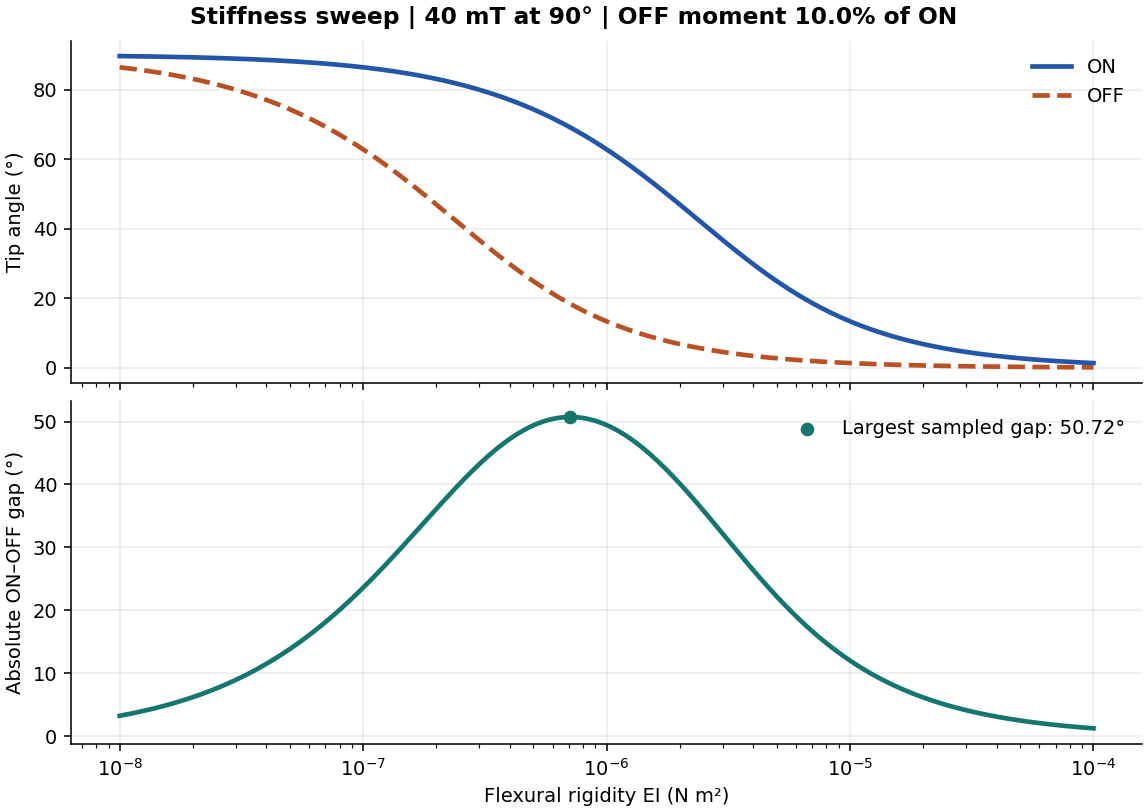

The data file committed next to this chart (first rows):
ei_N_m2, on_angle_deg, off_angle_deg, abs_angle_gap_deg
1e-08, 89.63, 86.4, 3.229
1.0232929922807536e-08, 89.62, 86.32, 3.301
1.0471285480508984e-08, 89.61, 86.23, 3.374
1.071519305237607e-08, 89.6, 86.15, 3.449
1.0964781961431851e-08, 89.59, 86.06, 3.526
1.122018454301963e-08, 89.58, 85.98, 3.604
1.1481536214968817e-08, 89.57, 85.89, 3.684
1.1748975549395302e-08, 89.56, 85.8, 3.765
1.202264434617413e-08, 89.55, 85.7, 3.849
1.2302687708123811e-08, 89.54, 85.61, 3.934
1.2589254117941661e-08, 89.53, 85.51, 4.02
1.288249551693135e-08, 89.52, 85.41, 4.109
1.3182567385564074e-08, 89.51, 85.31, 4.199
1.3489628825916533e-08, 89.5, 85.21, 4.292
1.3803842646028838e-08, 89.49, 85.1, 4.386
1.4125375446227554e-08, 89.47, 84.99, 4.482
1.4454397707459279e-08, 89.46, 84.88, 4.58
1.4791083881682072e-08, 89.45, 84.77, 4.68
1.5135612484362072e-08, 89.44, 84.65, 4.782
1.5488166189124828e-08, 89.42, 84.54, 4.887
1.5848931924611143e-08, 89.41, 84.42, 4.993
1.6218100973589297e-08, 89.4, 84.29, 5.102
1.6595869074375597e-08, 89.38, 84.17, 5.212
1.698243652461746e-08, 89.37, 84.04, 5.325
1.7378008287493763e-08, 89.35, 83.91, 5.44
1.7782794100389228e-08, 89.34, 83.78, 5.558
1.8197008586099826e-08, 89.32, 83.64, 5.678
1.8620871366628656e-08, 89.31, 83.51, 5.8
1.9054607179632482e-08, 89.29, 83.37, 5.925
1.9498445997580454e-08, 89.27, 83.22, 6.052
1.9952623149688786e-08, 89.26, 83.08, 6.181
2.0417379446695274e-08, 89.24, 82.93, 6.314
2.0892961308540408e-08, 89.22, 82.77, 6.448
2.1379620895022325e-08, 89.21, 82.62, 6.586
2.1877616239495518e-08, 89.19, 82.46, 6.726
2.2387211385683378e-08, 89.17, 82.3, 6.868
2.2908676527677746e-08, 89.15, 82.14, 7.014
2.3442288153199228e-08, 89.13, 81.97, 7.162
2.3988329190194897e-08, 89.11, 81.8, 7.313
2.4547089156850285e-08, 89.09, 81.62, 7.467
2.511886431509582e-08, 89.07, 81.44, 7.624
2.5703957827688646e-08, 89.05, 81.26, 7.783
2.6302679918953814e-08, 89.02, 81.08, 7.946
2.691534803926914e-08, 89, 80.89, 8.112
2.754228703338169e-08, 88.98, 80.7, 8.281
2.818382931264455e-08, 88.96, 80.5, 8.452
2.8840315031266057e-08, 88.93, 80.3, 8.627
2.951209226666384e-08, 88.91, 80.1, 8.806
3.0199517204020194e-08, 88.88, 79.89, 8.987
3.090295432513592e-08, 88.86, 79.68, 9.172
3.162277660168379e-08, 88.83, 79.47, 9.36
3.235936569296281e-08, 88.8, 79.25, 9.551
3.311311214825908e-08, 88.78, 79.03, 9.746
3.388441561392027e-08, 88.75, 78.8, 9.944
3.4673685045253164e-08, 88.72, 78.57, 10.15
3.548133892335753e-08, 88.69, 78.34, 10.35
3.6307805477010175e-08, 88.66, 78.1, 10.56
3.715352290971728e-08, 88.63, 77.86, 10.77
3.8018939632056126e-08, 88.6, 77.61, 10.99
3.890451449942805e-08, 88.56, 77.36, 11.21
... 341 more rows
